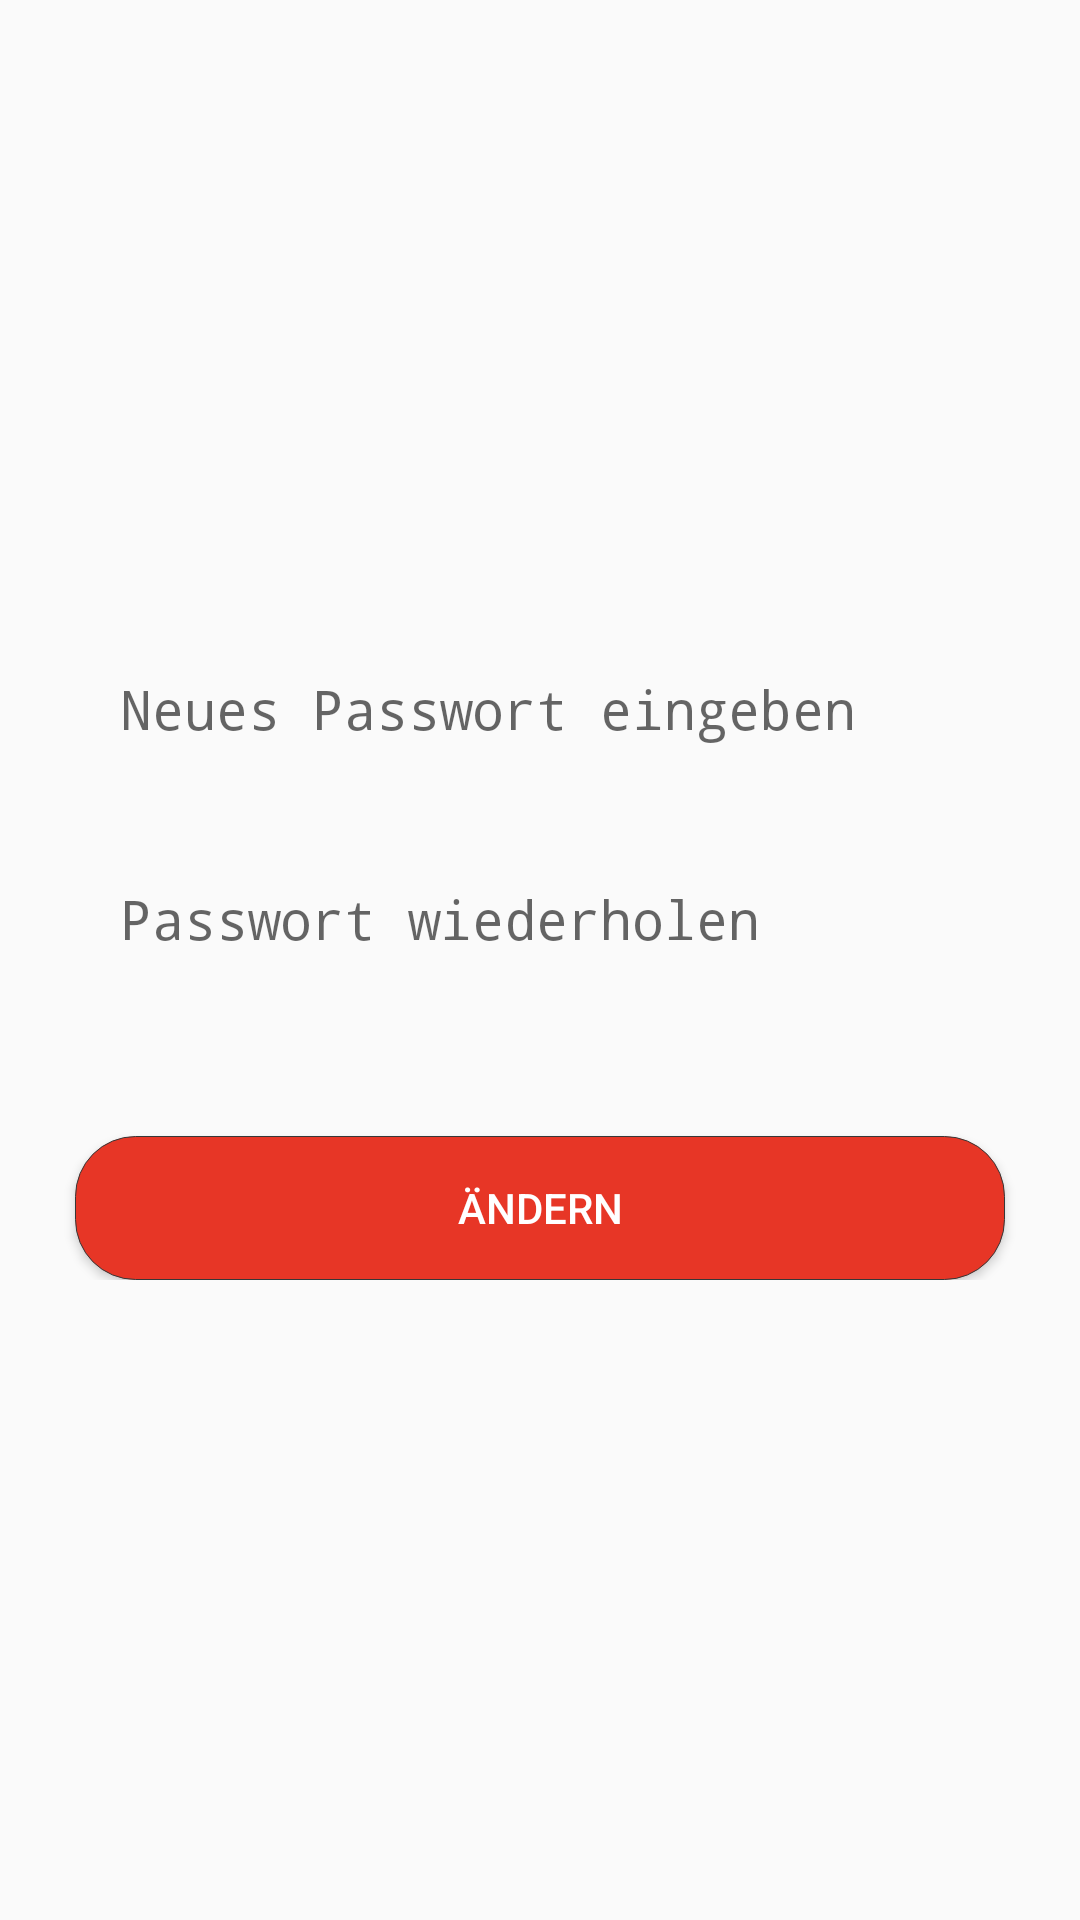

Android layout source for this screen:
<!-- AndroidManifest.xml: activity theme AppTheme.NoActionBar -->
<!-- res/layout/activity_new_password.xml -->
<?xml version="1.0" encoding="utf-8"?>
<androidx.constraintlayout.widget.ConstraintLayout
    xmlns:android="http://schemas.android.com/apk/res/android"
    xmlns:app="http://schemas.android.com/apk/res-auto"
    xmlns:tools="http://schemas.android.com/tools"
    android:layout_width="match_parent"
    android:layout_height="match_parent">

    <ImageView
        android:id="@+id/imageView2"
        android:layout_width="0dp"
        android:layout_height="0dp"

        android:scaleType="centerCrop"
        app:layout_constraintBottom_toBottomOf="parent"
        app:layout_constraintEnd_toEndOf="parent"
        app:layout_constraintStart_toStartOf="parent"
        app:layout_constraintTop_toTopOf="parent"
        app:srcCompat="@drawable/login_register_background_image_blur30" />

    <androidx.constraintlayout.widget.ConstraintLayout
        android:layout_width="match_parent"
        android:layout_height="wrap_content"
        app:layout_constraintBottom_toBottomOf="parent"
        app:layout_constraintTop_toTopOf="parent">

        <EditText
            android:id="@+id/activity_new_password_passwordInput"
            android:layout_width="0dp"
            android:layout_height="45dp"
            android:layout_marginStart="25dp"
            android:layout_marginEnd="25dp"
            android:background="@drawable/background_login_register_input_white"
            android:ems="10"
            android:hint="Neues Passwort eingeben"
            android:inputType="textPassword"
            android:padding="10dip"
            android:paddingStart="15dp"
            app:layout_constraintEnd_toEndOf="parent"
            app:layout_constraintStart_toStartOf="parent"
            app:layout_constraintTop_toTopOf="parent" />

        <EditText
            android:id="@+id/activity_new_password_checkIfPasswordIsCorrect"
            android:layout_width="0dp"
            android:layout_height="45dp"
            android:layout_marginStart="25dp"
            android:layout_marginTop="25dp"
            android:layout_marginEnd="25dp"
            android:background="@drawable/background_login_register_input_white"
            android:ems="10"
            android:hint="Passwort wiederholen"
            android:inputType="textPassword"
            android:padding="10dip"
            android:paddingStart="15dp"
            app:layout_constraintEnd_toEndOf="parent"
            app:layout_constraintStart_toStartOf="parent"
            app:layout_constraintTop_toBottomOf="@+id/activity_new_password_passwordInput" />

        <Button
            android:id="@+id/activity_new_password_accept"
            android:background="@drawable/background_login_register_input_red"
            android:padding="10dip"
            android:textColor="#fff"
            android:layout_width="0dp"
            android:layout_height="wrap_content"
            android:layout_marginStart="25dp"
            android:layout_marginTop="50dp"
            android:layout_marginEnd="25dp"
            android:text="Ändern"
            app:layout_constraintEnd_toEndOf="parent"
            app:layout_constraintStart_toStartOf="parent"
            app:layout_constraintTop_toBottomOf="@+id/activity_new_password_checkIfPasswordIsCorrect" />
    </androidx.constraintlayout.widget.ConstraintLayout>

</androidx.constraintlayout.widget.ConstraintLayout>
<!-- resources referenced by this layout -->
<resources>
  <!-- drawable background_login_register_input_red (drawable) -->
  <?xml version="1.0" encoding="utf-8"?>
      <shape xmlns:android="http://schemas.android.com/apk/res/android"
          android:shape="rectangle">
          <solid android:color="@color/colorPrimary"
              android:width="25dp"
              android:height="25dp"
  
              />
  
  
  
  
          <corners
              android:bottomRightRadius="20dp"
              android:bottomLeftRadius="20dp"
              android:topLeftRadius="20dp"
              android:topRightRadius="20dp"/>
  
      <stroke android:color="#373737" android:width="0.1dp"></stroke>
  
      </shape>
  <!-- drawable login_register_background_image_blur30: png bitmap (drawable-v24, 369356 bytes) -->
  <style name="AppTheme.NoActionBar">
          <item name="windowActionBar">false</item>
          <item name="windowNoTitle">true</item>
          <item name="android:windowDisablePreview">true</item>
  
      </style>
  <color name="colorPrimary">#e73626</color>
</resources>
